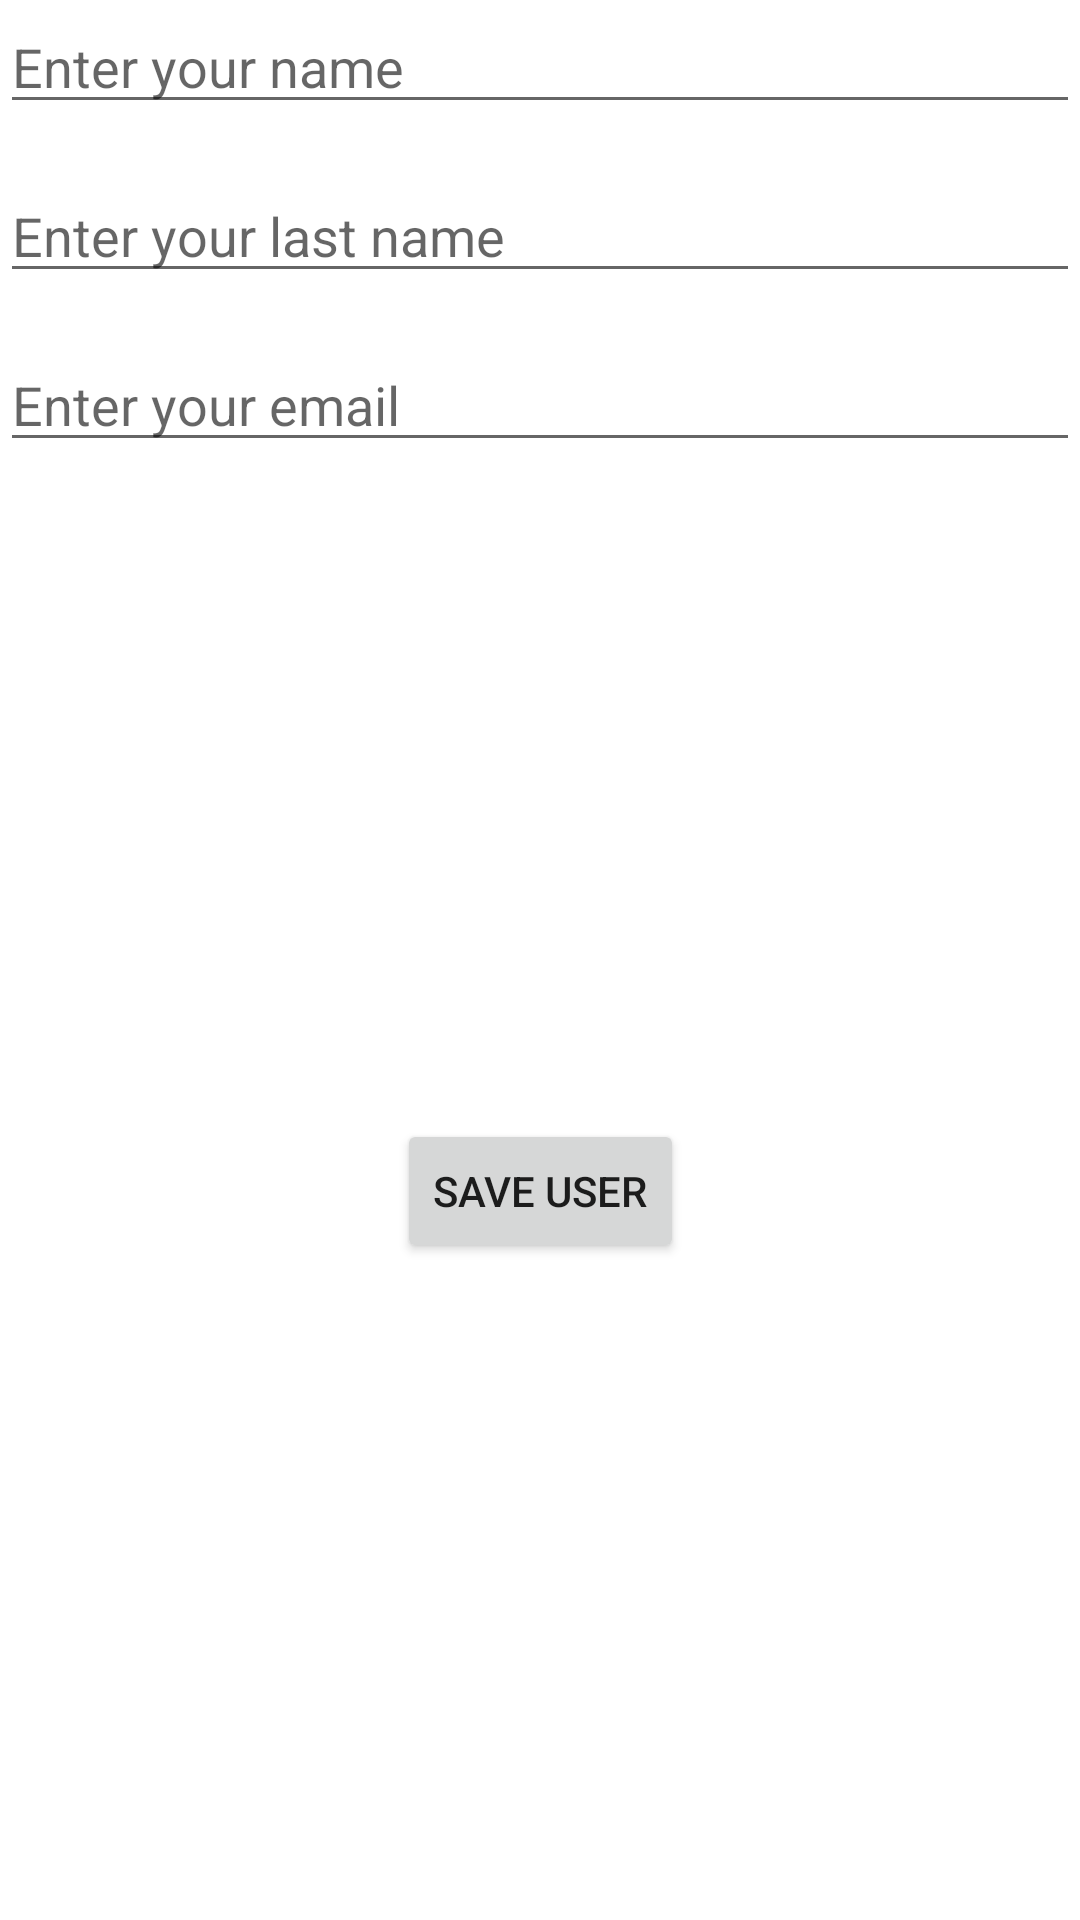

Layout XML and referenced resources for this Android screen:
<!-- AndroidManifest.xml: application theme Theme.NewChatApp -->
<!-- res/layout/activity_main.xml -->
<?xml version="1.0" encoding="utf-8"?>
<androidx.constraintlayout.widget.ConstraintLayout xmlns:android="http://schemas.android.com/apk/res/android"
    xmlns:app="http://schemas.android.com/apk/res-auto"
    xmlns:tools="http://schemas.android.com/tools"
    android:layout_width="match_parent"
    android:layout_height="match_parent"
    tools:context=".MainActivity">

    <EditText
        android:id="@+id/user_first_name"
        android:layout_width="match_parent"
        android:layout_height="wrap_content"

        android:hint="@string/enter_your_name"
        app:layout_constraintTop_toTopOf="parent"
        app:layout_constraintBottom_toTopOf="@id/user_last_name"/>

    <EditText
        android:id="@+id/user_last_name"
        android:layout_width="match_parent"
        android:layout_height="wrap_content"

        android:layout_marginTop="15dp"
        android:hint="@string/enter_your_last_name"
        app:layout_constraintTop_toBottomOf="@id/user_first_name"
        app:layout_constraintBottom_toTopOf="@id/user_email"/>

    <EditText
        android:id="@+id/user_email"
        android:layout_width="match_parent"
        android:layout_height="wrap_content"

        android:layout_marginTop="15dp"
        android:hint="Enter your email"
        app:layout_constraintTop_toBottomOf="@id/user_last_name"/>

    <Button
        android:id="@+id/save_button"
        android:layout_width="wrap_content"
        android:layout_height="wrap_content"

        app:layout_constraintBottom_toBottomOf="parent"
        app:layout_constraintLeft_toLeftOf="parent"
        app:layout_constraintRight_toRightOf="parent"
        app:layout_constraintTop_toBottomOf="@id/user_email"

        android:text="@string/save_user"/>

</androidx.constraintlayout.widget.ConstraintLayout>
<!-- resources referenced by this layout -->
<resources>
  <string name="enter_your_last_name">Enter your last name</string>
  <string name="enter_your_name">Enter your name</string>
  <string name="save_user">save user</string>
  <style name="Theme.NewChatApp" parent="Theme.MaterialComponents.DayNight.DarkActionBar">
          
          <item name="colorPrimary">@color/purple_500</item>
          <item name="colorPrimaryVariant">@color/purple_700</item>
          <item name="colorOnPrimary">@color/white</item>
          
          <item name="colorSecondary">@color/teal_200</item>
          <item name="colorSecondaryVariant">@color/teal_700</item>
          <item name="colorOnSecondary">@color/white</item>
          
          <item name="android:statusBarColor" tools:targetApi="l">?attr/colorPrimaryVariant</item>
          
      </style>
  <!-- not gathered from this repository: default colours our renderer supplied (Android Studio template values) -->
  <color name="purple_500">#FF6200EE</color>
  <color name="purple_700">#FF3700B3</color>
  <color name="teal_200">#FF03DAC5</color>
  <color name="teal_700">#FF018786</color>
  <color name="white">#FFFFFFFF</color>
</resources>
